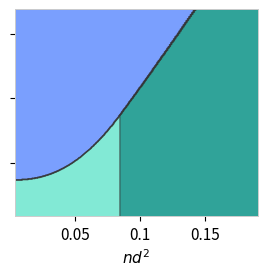

Write Python code to recreate this figure.
"""
Quadrupolar Exciton Phase Diagram — three-phase competition with moiré penalty.
See our main paper for details and discussion.

Three competing phases:
  Q△  Quadrupolar triangular  — symmetric excitons on triangular lattice
  D□  Dipolar square          — staggered dipolar on square lattice
  D△  Dipolar triangular      — staggered dipolar on triangular lattice

Moiré potential V_M [meV] penalises D□ (non-triangular) by adding V_M per
site to its total energy. D△ is triangular and commensurate with the moiré,
so it pays no penalty.

Dimensionless axes:
  x : nd²   (density × interlayer separation²)
  y : R  =  ΔDQ / (e²/κd)

Ground state at each (nd², R):
  argmin { Ẽ_Q△,  Ẽ_D□ + R + Ṽ_M,  Ẽ_D△ + R }
  where Ṽ_M = V_M / (e²/κd)  and  Ẽ = E / (e²/κd).
"""

from dataclasses import dataclass
import numpy as np
import matplotlib.pyplot as plt
import matplotlib.colors as mc
from matplotlib.patches import Patch
from matplotlib.lines import Line2D

E2_NM = 1.44   # e²/4πε₀  [eV·nm]


# PARAMETERS
@dataclass
class Params:
    """
    d            [nm]   interlayer separation 
    kappa        [-]    effective dielectric constant
                        Using kappa = 4 (hBN encapsulation); 
                         
    Delta_DQ     [meV]  single-particle quadrupole-dipole gap
                        Roughly tunneling energy scale; (E_q^+ - E_q^-)/2.
    Delta_DQ_max [meV]  upper ΔDQ limit → sets R_max on y-axis
    V_moire      [meV]  moiré penalty per site for non-triangular phases 
                        If triangular phases, they pay no penalty. 
                        This is a constant energy to make the distinction to clear.
    a_moire      [nm]   moiré lattice constant (None = free excitons only)
                        Not used at the moment, but could be used to mark moiré filling fractions on the x-axis.
    """
    d:            float      = 0.61
    kappa:        float      = 4.0
    Delta_DQ:     float      = 12.0
    Delta_DQ_max: float      = 20.0
    V_moire:      float      = 0.0    # meV — moiré penalty for D□
    a_moire:      float|None = None

    @property
    def e2_kappa(self):
        return E2_NM / self.kappa           # [eV·nm]

    @property
    def energy_scale(self):
        return self.e2_kappa / self.d       # e²/κd  [eV]

    @property
    def energy_scale_meV(self):
        return self.energy_scale * 1e3      # [meV]

    @property
    def R(self):
        """
        Dimensionless y-axis  R = ΔDQ / (e²/κd).
        """
        return (self.Delta_DQ * 1e-3) / self.energy_scale

    @property
    def V_moire_dim(self):
        """
        Dimensionless moiré penalty  Ṽ_M = V_M / (e²/κd).
        """
        return (self.V_moire * 1e-3) / self.energy_scale


@dataclass
class SystemPoint:
    """A specific (material, density) point overlaid on the phase diagram."""
    params: Params
    n:      float   # exciton density [nm⁻²]
    label:  str
    color:  str = 'red'
    marker: str = '*'

    @property
    def nd2(self):
        return self.n * self.params.d**2

    @property
    def R(self):
        return self.params.R


# PAIR POTENTIALS  (Main paper)
# Eqn. 5 of the main paper: Classical electrostatics.
def vpp(r, p):
    """Parallel dipole-dipole potential [eV]. Always repulsive."""
    return p.e2_kappa * (2.0/r - 2.0/np.sqrt(r**2 + p.d**2))

def vpm(r, p):
    """Anti-parallel dipole-dipole potential [eV]. Attractive at intermediate r."""
    return p.e2_kappa * (1.0/r + 1.0/np.sqrt(r**2 + (2*p.d)**2)
                         - 2.0/np.sqrt(r**2 + p.d**2))

def vsym(r, p):
    """Quadrupolar potential = ½(v++ + v+−) [eV]. Decays as r⁻⁵.
       Lower branch"""
    return 0.5 * (vpp(r, p) + vpm(r, p))


# LATTICE GEOMETRY  (precomputed dimensionless; scaled at runtime)
_N  = 65
_ns = np.arange(-_N, _N + 1)
_n1, _n2 = (x.ravel() for x in np.meshgrid(_ns, _ns))
_mask = ~((_n1 == 0) & (_n2 == 0))          # exclude origin
_n1, _n2 = _n1[_mask], _n2[_mask]

_a1 = np.array([1.0, 0.0])
_a2 = np.array([0.5, np.sqrt(3)/2])

# Triangular lattice: |n1·a1 + n2·a2|  (unit cell = 1)
_tri_d0 = np.linalg.norm(_n1[:, None]*_a1 + _n2[:, None]*_a2, axis=1)
# Square lattice: |n1·x + n2·y|
_sq_d0  = np.hypot(_n1.astype(float), _n2.astype(float))

# Sublattice parity for staggered ordering
#   D□: (n1+n2) even → v++,  odd → v+−
#   D△: n2 even      → v++,  odd → v+−  (alternating rows on triangular lattice)
_sq_sub  = (_n1 + _n2) % 2
_tri_sub = _n2 % 2

# 
# MADELUNG SUMS — interaction energy per site  [eV]
def _a_tri(n): return np.sqrt(2.0 / (np.sqrt(3) * n))   # triangular lattice constant
def _b_sq(n):  return 1.0 / np.sqrt(n)                   # square lattice constant

def E_sym_tri(n, p):
    """Q△: quadrupolar (symmetric) on triangular lattice."""
    return np.sum(vsym(_tri_d0 * _a_tri(n), p))

def E_stg_sq(n, p):
    """D□: staggered dipolar on square lattice."""
    r = _sq_d0 * _b_sq(n)
    return np.sum(np.where(_sq_sub == 0, vpp(r, p), vpm(r, p)))

def E_stg_tri(n, p):
    """D△: staggered dipolar on triangular lattice (row-alternating pattern)."""
    r = _tri_d0 * _a_tri(n)
    return np.sum(np.where(_tri_sub == 0, vpp(r, p), vpm(r, p)))


# ─────────────────────────────────────────────────────────────────
# THREE-PHASE COMPETITION
# ─────────────────────────────────────────────────────────────────
def build_phase_diagram(p, nd2v, Rax):
    """
    Compute the ground-state phase at every (nd², R) grid point.

    Returns
    -------
    Ph       : int array (len(Rax), len(nd2v))
                 0 → Q△,  1 → D□,  2 → D△
    Eq       : Madelung energy array for Q△  [eV]
    Ed_sq    : Madelung energy array for D□  [eV]
    Ed_tri   : Madelung energy array for D△  [eV]
    nd2d_sq  : nd² at minimum of Ed_sq (D□ droplet density)
    nd2d_tri : nd² at minimum of Ed_tri (D△ droplet density)

    Phase rule
    ----------
    Total effective energy per site:
      Q△  : E_Q(n)
      D□  : E_{D□}(n)  + ΔDQ  + V_M   [pays DQ gap + moiré penalty]
      D△  : E_{D△}(n)  + ΔDQ           [pays DQ gap only]

    Droplet construction for each dipolar branch:
      Below n*_□ (resp. n*_△), excitons condense into dense droplets;
      the effective interaction energy is clamped to its minimum value
      E_min (density-independent floor).

    In dimensionless units:
      GS = argmin { Ẽ_Q,  Ẽ_{D□} + R + Ṽ_M,  Ẽ_{D△} + R }
    """
    nv = nd2v / p.d**2

    print("  Computing Madelung sums (electrostatic costs) …")
    Eq     = np.array([E_sym_tri(n, p) for n in nv])
    Ed_sq  = np.array([E_stg_sq (n, p) for n in nv])
    Ed_tri = np.array([E_stg_tri(n, p) for n in nv])
    print("  Done.")

    # Droplet construction: floor each dipolar branch at its energy minimum
    idx_sq  = np.argmin(Ed_sq);  Emin_sq  = Ed_sq[idx_sq];  nd2d_sq  = nd2v[idx_sq]
    idx_tri = np.argmin(Ed_tri); Emin_tri = Ed_tri[idx_tri]; nd2d_tri = nd2v[idx_tri]

    print(f"  D□  minimum: nd²={nd2d_sq:.4f}, E_min={Emin_sq*1e3:.2f} meV")
    print(f"  D△  minimum: nd²={nd2d_tri:.4f}, E_min={Emin_tri*1e3:.2f} meV")

    ND, RR = np.meshgrid(nd2v, Rax)

    # Q△ — no gap cost, no moiré penalty, no droplet construction needed
    # Quadrupolar excitons on a triangular lattice; 
    Eq_g = np.interp(ND, nd2v, Eq)

    # D□ — gap R + moiré penalty Ṽ_M; droplet floor below nd2d_sq
    # Moiré penalty for being square; Also, converting quadrupole to dipole consts energy
    Ed_sq_g  = (np.where(ND <= nd2d_sq,  Emin_sq,
                         np.interp(ND, nd2v, Ed_sq))
                + RR + p.V_moire_dim)

    # D△ — gap R only; droplet floor below nd2d_tri
    Ed_tri_g = (np.where(ND <= nd2d_tri, Emin_tri,
                         np.interp(ND, nd2v, Ed_tri))
                + RR)

    # Ground state: 3-way argmin  (0=Q△, 1=D□, 2=D△)
    Ph3 = np.argmin(np.stack([Eq_g, Ed_sq_g, Ed_tri_g], axis=0), axis=0)

    # Expand each dipolar branch into droplet vs uniform sub-regions.
    #   0 → Q△            (unchanged)
    #   1 and nd² ≤ nd2d_sq → D□ droplet  (1)
    #   1 and nd² >  nd2d_sq → D□ uniform  (2)
    #   2 and nd² ≤ nd2d_tri → D△ droplet  (3)
    #   2 and nd² >  nd2d_tri → D△ uniform  (4)
    Ph = np.where(Ph3 == 0, 0,
         np.where(Ph3 == 1,
             np.where(ND <= nd2d_sq,  1, 2),
             np.where(ND <= nd2d_tri, 3, 4)))

    return Ph, Eq, Ed_sq, Ed_tri, nd2d_sq, nd2d_tri


# ─────────────────────────────────────────────────────────────────
# MOIRÉ FILLING FRACTIONS
# ─────────────────────────────────────────────────────────────────
def moire_fillings(p, m_max=1):
    """nd² values for 1 exciton per m×m moiré supercell."""
    ms    = np.arange(1, m_max + 1)
    a_exc = ms * p.a_moire
    n_exc = 2.0 / (np.sqrt(3) * a_exc**2)
    return ms, n_exc * p.d**2


# ─────────────────────────────────────────────────────────────────
# MAIN
# ─────────────────────────────────────────────────────────────────
def run(p=None, points=None):

    # Default parameters
    if p is None:
        p = Params()
    if points is None:
        points = []

    # Print parameters
    print(f"\n{'─'*60}")
    print(f"  d = {p.d} nm   κ = {p.kappa}")
    print(f"  e²/κd  = {p.energy_scale_meV:.1f} meV")
    print(f"  ΔDQ    = {p.Delta_DQ} meV   →   R = {p.R:.5f}")
    print(f"  V_M    = {p.V_moire} meV   →   Ṽ_M = {p.V_moire_dim:.5f}")
    if p.a_moire:
        print(f"  a_moiré = {p.a_moire} nm")
    print(f"{'─'*60}")

    # Density grid
    a_min_nm = p.a_moire if p.a_moire else 1.5
    n_max    = 2.0 / (np.sqrt(3) * a_min_nm**2)
    nd2_max  = n_max * p.d**2
    nd2v     = np.logspace(-2.5, np.log10(nd2_max), 500)

    # R axis (R is sensitive to twist angle dependence as well as hBN screening)
    R_max = (p.Delta_DQ_max * 1e-3) / p.energy_scale
    R_min = (1.0           * 1e-3) / p.energy_scale
    Rax   = np.linspace(R_min, R_max, 400)

    Ph, Eq, Ed_sq, Ed_tri, nd2d_sq, nd2d_tri = build_phase_diagram(p, nd2v, Rax)

    for i, name in enumerate(['Q△', 'D□ droplet', 'D□ uniform', 'D△ droplet', 'D△ uniform']):
        frac = np.mean(Ph == i) * 100
        if frac > 0:
            print(f"  {name}: {frac:.1f}% of diagram area")

    # ── Colours ──────────────────────────────────────────────────
    C_Q_TRI    = '#648FFF'   # blue       — Q△
    C_D_DROP   = '#FFB000'   # amber      — D□ droplet
    C_D_UNIF   = '#FE6100'   # orange-red — D□ uniform staggered
    C_D_TRI_DR = '#6EE7CF'   # light teal — D△ droplet
    C_D_TRI_UN = '#0D9488'   # dark teal  — D△ uniform staggered
    cmap = mc.ListedColormap([C_Q_TRI, C_D_DROP, C_D_UNIF, C_D_TRI_DR, C_D_TRI_UN])

    # ── Figure ───────────────────────────────────────────────────
    fig, ax = plt.subplots(figsize=(3.0, 3.0), facecolor='white')
    fig.subplots_adjust(left=0.16, right=0.97, top=0.82, bottom=0.13)

    ax.set_facecolor('#F8F9FA')
    for sp in ax.spines.values():
        sp.set_linewidth(0.7); sp.set_color('#CCCCCC')

    ax.pcolormesh(nd2v, Rax, Ph, cmap=cmap, vmin=0, vmax=4,
                  alpha=0.85, shading='auto', rasterized=True)

    # Phase boundaries between all five regions
    ax.contour(nd2v, Rax, Ph, levels=[0.5, 1.5, 2.5, 3.5],
               colors=['#333333'], linewidths=[1.0], alpha=0.6)

    # Moiré filling markers
    if p.a_moire:
        ms, nd2_m = moire_fillings(p)
        for m, x in zip(ms, nd2_m):
            if nd2v[0] < x <= nd2_max:
                ax.axvline(x, color='white', lw=0.8, ls=':', alpha=0.6, zorder=5)
                ax.text(x, Rax[-1]*0.97, f'm={m}', fontsize=6, color='white',
                        ha='center', va='top', zorder=6)

    # Overlay system points
    for sp in points:
        ax.plot(sp.nd2, sp.R, sp.marker, color=sp.color,
                ms=12, markeredgecolor='k', markeredgewidth=0.8,
                zorder=10, label=sp.label)

    fs = 11
    ax.set_xlabel(r'$nd^2$', fontsize=fs)
    #ax.set_ylabel(r'$R = \dfrac{(\mathcal{E}^{+}_{q} - \mathcal{E}^{-}_{q})\, 4\pi\epsilon_0 \epsilon_{\mathrm{eff}} d}{2e^2}$', fontsize=fs)
    ax.set_xlim(nd2v[0], nd2_max)
    ax.set_ylim(Rax[0], Rax[-1])
    ax.set_yticks([0.01, 0.02, 0.03])
    #ax.set_yticklabels(['0.01', '0.02', '0.03'], fontsize=fs)
    ax.set_yticklabels([])
    ax.set_xticks([0.05, 0.1, 0.15])
    ax.set_xticklabels(['0.05', '0.1', '0.15'], fontsize=fs)

    legend_patches = [
        Patch(color=C_Q_TRI,    alpha=0.85),
        Patch(color=C_D_DROP,   alpha=0.85),
        Patch(color=C_D_UNIF,   alpha=0.85),
        Patch(color=C_D_TRI_DR, alpha=0.85),
        Patch(color=C_D_TRI_UN, alpha=0.85),
    ]
    pt_handles = [
        Line2D([], [], color=sp.color, marker=sp.marker, ms=8, lw=0,
               markeredgecolor='k', label=sp.label)
        for sp in points
    ]
    # ax.legend(handles=legend_patches + pt_handles,
    #           fontsize=7.5, loc='upper right', framealpha=0.88)

    V_str = f'$V_M$={p.V_moire} meV   $\\tilde{{V}}_M$={p.V_moire_dim:.4f}'

    fname = ('quadrupolar_phase_moire_confined.png'
             if p.a_moire else 'quadrupolar_phase_diagram.png')
    plt.savefig(fname, dpi=300, bbox_inches='tight',
                transparent=True, pad_inches=0.1)
    plt.show()
    print(f"\n  Figure saved → {fname}")

    print_math(p)
    return Ph, Rax, nd2v


# ─────────────────────────────────────────────────────────────────
# MATH SUMMARY
# ─────────────────────────────────────────────────────────────────
def print_math(p):
    es = p.energy_scale_meV
    print(f"""
  Current parameters:
    e²/κd  = {es:.1f} meV
    V_M    = {p.V_moire:.2f} meV   →   Ṽ_M = {p.V_moire_dim:.5f}
    ΔDQ    = {p.Delta_DQ:.1f} meV  →   R   = {p.R:.5f}
""")


# ─────────────────────────────────────────────────────────────────
# ENTRY POINT
# ─────────────────────────────────────────────────────────────────
if __name__ == '__main__':
    paper = Params(
        d            = 0.61,   # nm
        kappa        = 4.0,
        Delta_DQ     = 12.0,   # meV
        Delta_DQ_max = 20.0,   # meV (sets R_max)
        V_moire      = 25.0,    # meV — penalises D□; try 0→5→8→12→15
    )
    run(paper)
